6-way image classification set "fastener_sorter_cls" from GitHub (gyaneshpatil23-cmd/fastner-sorting-machine); label vocabulary: bolt, no fastener, nut, rivet, screw, washer.

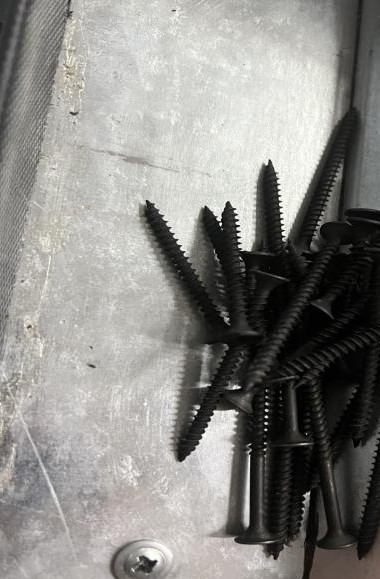
Label: screw

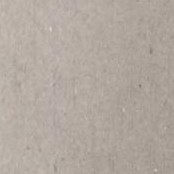
Label: no fastener

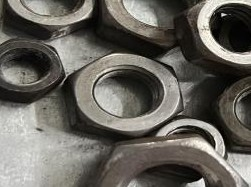
Label: nut

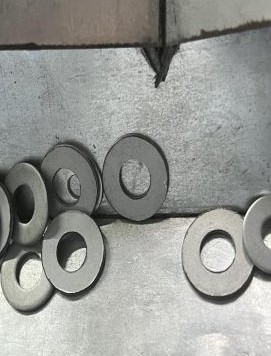
Label: washer

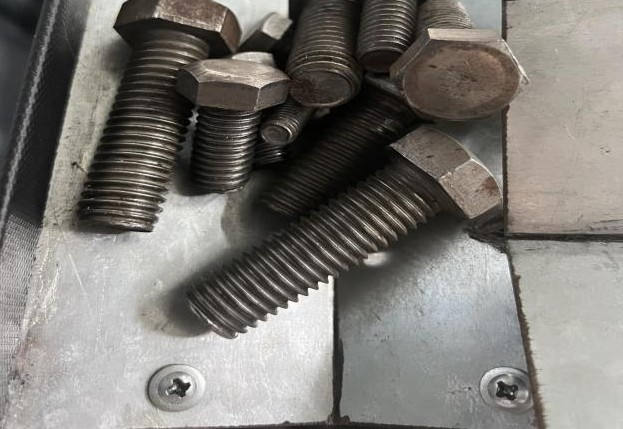
Label: bolt

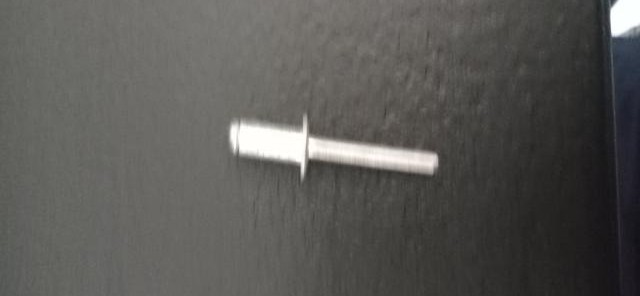
Label: rivet
